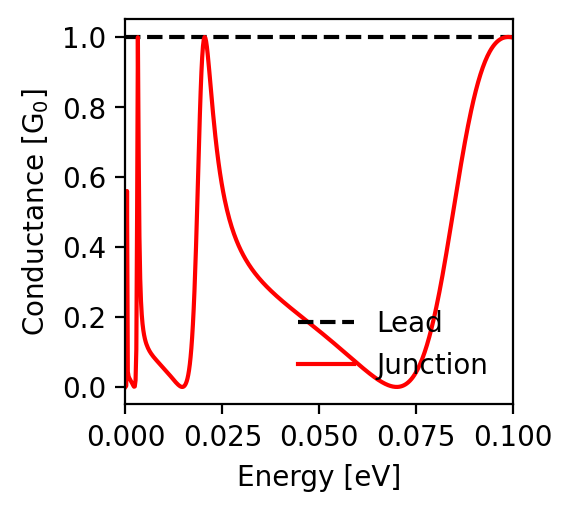

Values plotted in this chart, from the file beside it:
energy; conductance_lead; conductance_junction
-0.1; 1.0; 0.998
-0.0998; 1.0; 0.999
-0.0996; 1.0; 0.999
-0.0994; 1.0; 1.0
-0.0992; 1.0; 1.0
-0.099; 1.0; 1.0
-0.0988; 1.0; 1.0
-0.0986; 1.0; 1.0
-0.0984; 1.0; 1.0
-0.0982; 1.0; 1.0
-0.098; 1.0; 0.999
-0.0978; 1.0; 0.999
-0.0976; 1.0; 0.998
-0.0974; 1.0; 0.997
-0.0972; 1.0; 0.996
-0.097; 1.0; 0.995
-0.0968; 1.0; 0.994
-0.0966; 1.0; 0.993
-0.0964; 1.0; 0.991
-0.0962; 1.0; 0.989
-0.096; 1.0; 0.987
-0.0958; 1.0; 0.985
-0.0956; 1.0; 0.983
-0.0954; 1.0; 0.981
-0.0952; 1.0; 0.978
-0.095; 1.0; 0.975
-0.0948; 1.0; 0.972
-0.0946; 1.0; 0.969
-0.0944; 1.0; 0.966
-0.0942; 1.0; 0.962
-0.094; 1.0; 0.958
-0.0938; 1.0; 0.954
-0.0936; 1.0; 0.95
-0.0934; 1.0; 0.945
-0.0932; 1.0; 0.94
-0.093; 1.0; 0.935
-0.0928; 1.0; 0.93
-0.0926; 1.0; 0.924
-0.0924; 1.0; 0.919
-0.0922; 1.0; 0.913
-0.092; 1.0; 0.906
-0.0918; 1.0; 0.9
-0.0916; 1.0; 0.893
-0.0914; 1.0; 0.886
-0.0912; 1.0; 0.878
-0.091; 1.0; 0.871
-0.0908; 1.0; 0.863
-0.0906; 1.0; 0.854
-0.0904; 1.0; 0.846
-0.0902; 1.0; 0.837
-0.09; 1.0; 0.828
-0.0898; 1.0; 0.819
-0.0896; 1.0; 0.809
-0.0894; 1.0; 0.799
-0.0892; 1.0; 0.789
-0.089; 1.0; 0.779
-0.0888; 1.0; 0.768
-0.0886; 1.0; 0.757
-0.0884; 1.0; 0.746
-0.0882; 1.0; 0.735
... 941 more rows
